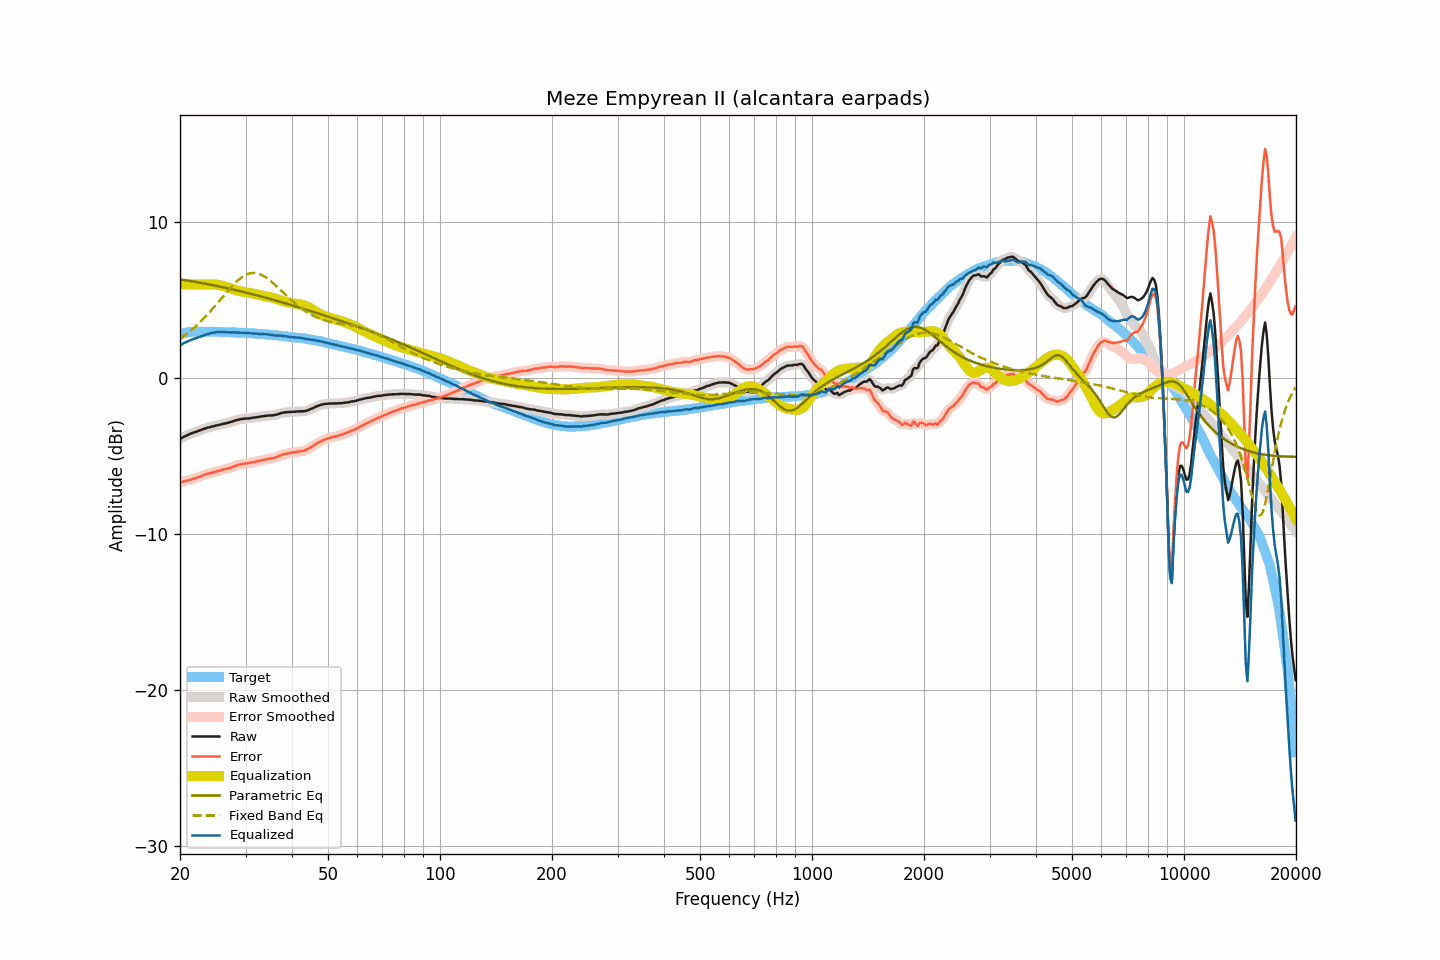

Data behind this chart, as committed beside it:
frequency, raw, smoothed, error, error_smoothed, equalization, parametric_eq, fixed_band_eq, equalized_raw, equalized_smoothed, target
20.00, -3.90, -3.91, -6.69, -6.70, 6.00, 6.31, 2.51, 2.10, 2.09, 2.79
20.20, -3.85, -3.85, -6.67, -6.67, 6.00, 6.30, 2.58, 2.15, 2.15, 2.82
20.40, -3.79, -3.79, -6.64, -6.64, 6.00, 6.28, 2.65, 2.21, 2.21, 2.85
20.61, -3.74, -3.74, -6.61, -6.62, 6.00, 6.27, 2.73, 2.26, 2.26, 2.87
20.81, -3.69, -3.69, -6.59, -6.59, 6.00, 6.25, 2.81, 2.31, 2.31, 2.90
21.02, -3.64, -3.65, -6.57, -6.57, 6.00, 6.23, 2.89, 2.36, 2.35, 2.93
21.23, -3.60, -3.60, -6.54, -6.54, 6.00, 6.22, 2.97, 2.40, 2.40, 2.94
21.44, -3.56, -3.56, -6.51, -6.51, 6.00, 6.20, 3.06, 2.44, 2.44, 2.95
21.66, -3.52, -3.52, -6.48, -6.48, 6.00, 6.18, 3.15, 2.48, 2.48, 2.96
21.87, -3.48, -3.49, -6.44, -6.45, 6.00, 6.16, 3.24, 2.52, 2.51, 2.96
22.09, -3.45, -3.45, -6.42, -6.41, 6.00, 6.14, 3.33, 2.55, 2.55, 2.97
22.31, -3.41, -3.41, -6.38, -6.38, 6.00, 6.13, 3.43, 2.59, 2.59, 2.97
22.54, -3.37, -3.38, -6.34, -6.34, 6.00, 6.11, 3.52, 2.63, 2.62, 2.96
22.76, -3.34, -3.34, -6.31, -6.30, 6.00, 6.09, 3.63, 2.66, 2.66, 2.96
22.99, -3.30, -3.30, -6.26, -6.26, 6.00, 6.07, 3.73, 2.70, 2.70, 2.95
23.22, -3.26, -3.27, -6.22, -6.22, 6.00, 6.05, 3.84, 2.74, 2.73, 2.95
23.45, -3.23, -3.23, -6.18, -6.18, 6.00, 6.03, 3.94, 2.77, 2.77, 2.95
23.69, -3.19, -3.20, -6.14, -6.15, 6.00, 6.01, 4.05, 2.81, 2.80, 2.95
23.92, -3.17, -3.17, -6.12, -6.12, 6.00, 5.99, 4.17, 2.83, 2.84, 2.95
24.16, -3.14, -3.14, -6.10, -6.10, 6.01, 5.97, 4.28, 2.86, 2.86, 2.96
24.40, -3.11, -3.12, -6.07, -6.07, 6.00, 5.95, 4.40, 2.89, 2.89, 2.96
24.65, -3.09, -3.09, -6.04, -6.04, 6.00, 5.93, 4.52, 2.90, 2.91, 2.95
24.89, -3.06, -3.06, -6.01, -6.01, 5.99, 5.91, 4.63, 2.92, 2.92, 2.95
25.14, -3.04, -3.04, -5.99, -5.99, 5.97, 5.89, 4.76, 2.93, 2.93, 2.95
25.39, -3.01, -3.01, -5.96, -5.96, 5.96, 5.87, 4.88, 2.94, 2.94, 2.94
25.65, -2.99, -2.99, -5.94, -5.93, 5.94, 5.85, 5.00, 2.94, 2.95, 2.94
25.91, -2.96, -2.97, -5.90, -5.90, 5.91, 5.83, 5.12, 2.95, 2.95, 2.93
26.16, -2.94, -2.94, -5.87, -5.88, 5.89, 5.80, 5.25, 2.94, 2.94, 2.93
26.43, -2.92, -2.92, -5.85, -5.85, 5.86, 5.78, 5.37, 2.93, 2.93, 2.93
26.69, -2.90, -2.90, -5.83, -5.83, 5.83, 5.76, 5.49, 2.92, 2.93, 2.93
26.96, -2.87, -2.87, -5.80, -5.80, 5.80, 5.74, 5.61, 2.92, 2.92, 2.93
27.23, -2.84, -2.85, -5.77, -5.77, 5.76, 5.71, 5.72, 2.92, 2.92, 2.93
27.50, -2.81, -2.81, -5.74, -5.74, 5.73, 5.69, 5.84, 2.92, 2.92, 2.93
27.77, -2.78, -2.78, -5.70, -5.70, 5.69, 5.67, 5.95, 2.91, 2.91, 2.91
28.05, -2.74, -2.75, -5.66, -5.65, 5.66, 5.64, 6.05, 2.92, 2.91, 2.91
28.33, -2.71, -2.71, -5.61, -5.62, 5.62, 5.62, 6.15, 2.91, 2.91, 2.90
28.62, -2.68, -2.68, -5.58, -5.58, 5.59, 5.59, 6.25, 2.91, 2.91, 2.90
28.90, -2.66, -2.66, -5.56, -5.56, 5.56, 5.57, 6.34, 2.90, 2.90, 2.90
29.19, -2.64, -2.64, -5.53, -5.53, 5.54, 5.54, 6.42, 2.90, 2.90, 2.89
29.48, -2.62, -2.62, -5.52, -5.51, 5.52, 5.52, 6.49, 2.89, 2.89, 2.89
29.78, -2.61, -2.61, -5.50, -5.50, 5.50, 5.49, 6.55, 2.89, 2.89, 2.88
30.08, -2.60, -2.61, -5.48, -5.49, 5.48, 5.47, 6.61, 2.88, 2.88, 2.88
30.38, -2.60, -2.60, -5.47, -5.47, 5.47, 5.44, 6.65, 2.86, 2.87, 2.87
30.68, -2.59, -2.59, -5.46, -5.45, 5.45, 5.42, 6.69, 2.86, 2.86, 2.87
30.99, -2.57, -2.58, -5.43, -5.44, 5.43, 5.39, 6.71, 2.86, 2.85, 2.86
31.30, -2.56, -2.56, -5.42, -5.42, 5.41, 5.37, 6.72, 2.85, 2.85, 2.85
31.61, -2.54, -2.54, -5.39, -5.39, 5.39, 5.34, 6.73, 2.85, 2.85, 2.85
31.93, -2.53, -2.53, -5.37, -5.37, 5.37, 5.31, 6.72, 2.84, 2.84, 2.84
32.24, -2.51, -2.52, -5.34, -5.35, 5.35, 5.29, 6.70, 2.83, 2.83, 2.83
32.57, -2.50, -2.50, -5.33, -5.32, 5.32, 5.26, 6.67, 2.82, 2.82, 2.82
32.89, -2.48, -2.48, -5.30, -5.30, 5.30, 5.23, 6.64, 2.82, 2.82, 2.82
33.22, -2.46, -2.47, -5.27, -5.28, 5.28, 5.20, 6.59, 2.81, 2.81, 2.81
33.55, -2.45, -2.45, -5.26, -5.25, 5.25, 5.18, 6.53, 2.80, 2.81, 2.81
33.89, -2.43, -2.44, -5.23, -5.23, 5.23, 5.15, 6.47, 2.80, 2.80, 2.79
34.23, -2.42, -2.42, -5.21, -5.21, 5.22, 5.12, 6.40, 2.79, 2.79, 2.79
34.57, -2.41, -2.41, -5.19, -5.19, 5.20, 5.09, 6.32, 2.78, 2.78, 2.78
34.92, -2.40, -2.41, -5.17, -5.17, 5.18, 5.06, 6.24, 2.77, 2.77, 2.76
35.27, -2.40, -2.40, -5.16, -5.16, 5.15, 5.03, 6.16, 2.75, 2.75, 2.76
35.62, -2.39, -2.39, -5.14, -5.14, 5.13, 5.01, 6.07, 2.73, 2.74, 2.75
35.97, -2.37, -2.38, -5.11, -5.11, 5.10, 4.98, 5.97, 2.72, 2.72, 2.73
... 635 more rows
